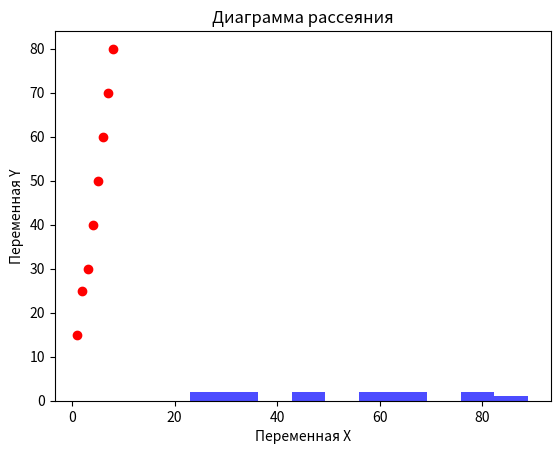
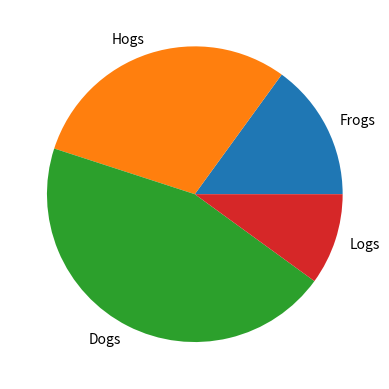

These figures' Python source, in order:
import matplotlib.pyplot as plt

# Генерируем случайные данные
data = [23, 34, 45, 67, 23, 56, 78, 89, 43, 65, 34, 56, 76]

# Построение гистограммы
plt.hist(data, bins=10, color='blue', alpha=0.7)
plt.xlabel('Значения')
plt.ylabel('Частота')
plt.title('Гистограмма данных')
plt.show()

# Построение диаграммы рассеяния
x = [1, 2, 3, 4, 5, 6, 7, 8]
y = [15, 25, 30, 40, 50, 60, 70, 80]

plt.scatter(x, y, color='red')
plt.xlabel('Переменная X')
plt.ylabel('Переменная Y')
plt.title('Диаграмма рассеяния')
plt.show()

labels = 'Frogs', 'Hogs', 'Dogs', 'Logs'
sizes = [15, 30, 45, 10]

fig, ax = plt.subplots()
ax.pie(sizes, labels=labels)
plt.show()

minutes, seconds = divmod(831, 60)
formatted_duration = f"{int(minutes)}:{int(seconds):02d}"

print(formatted_duration)
